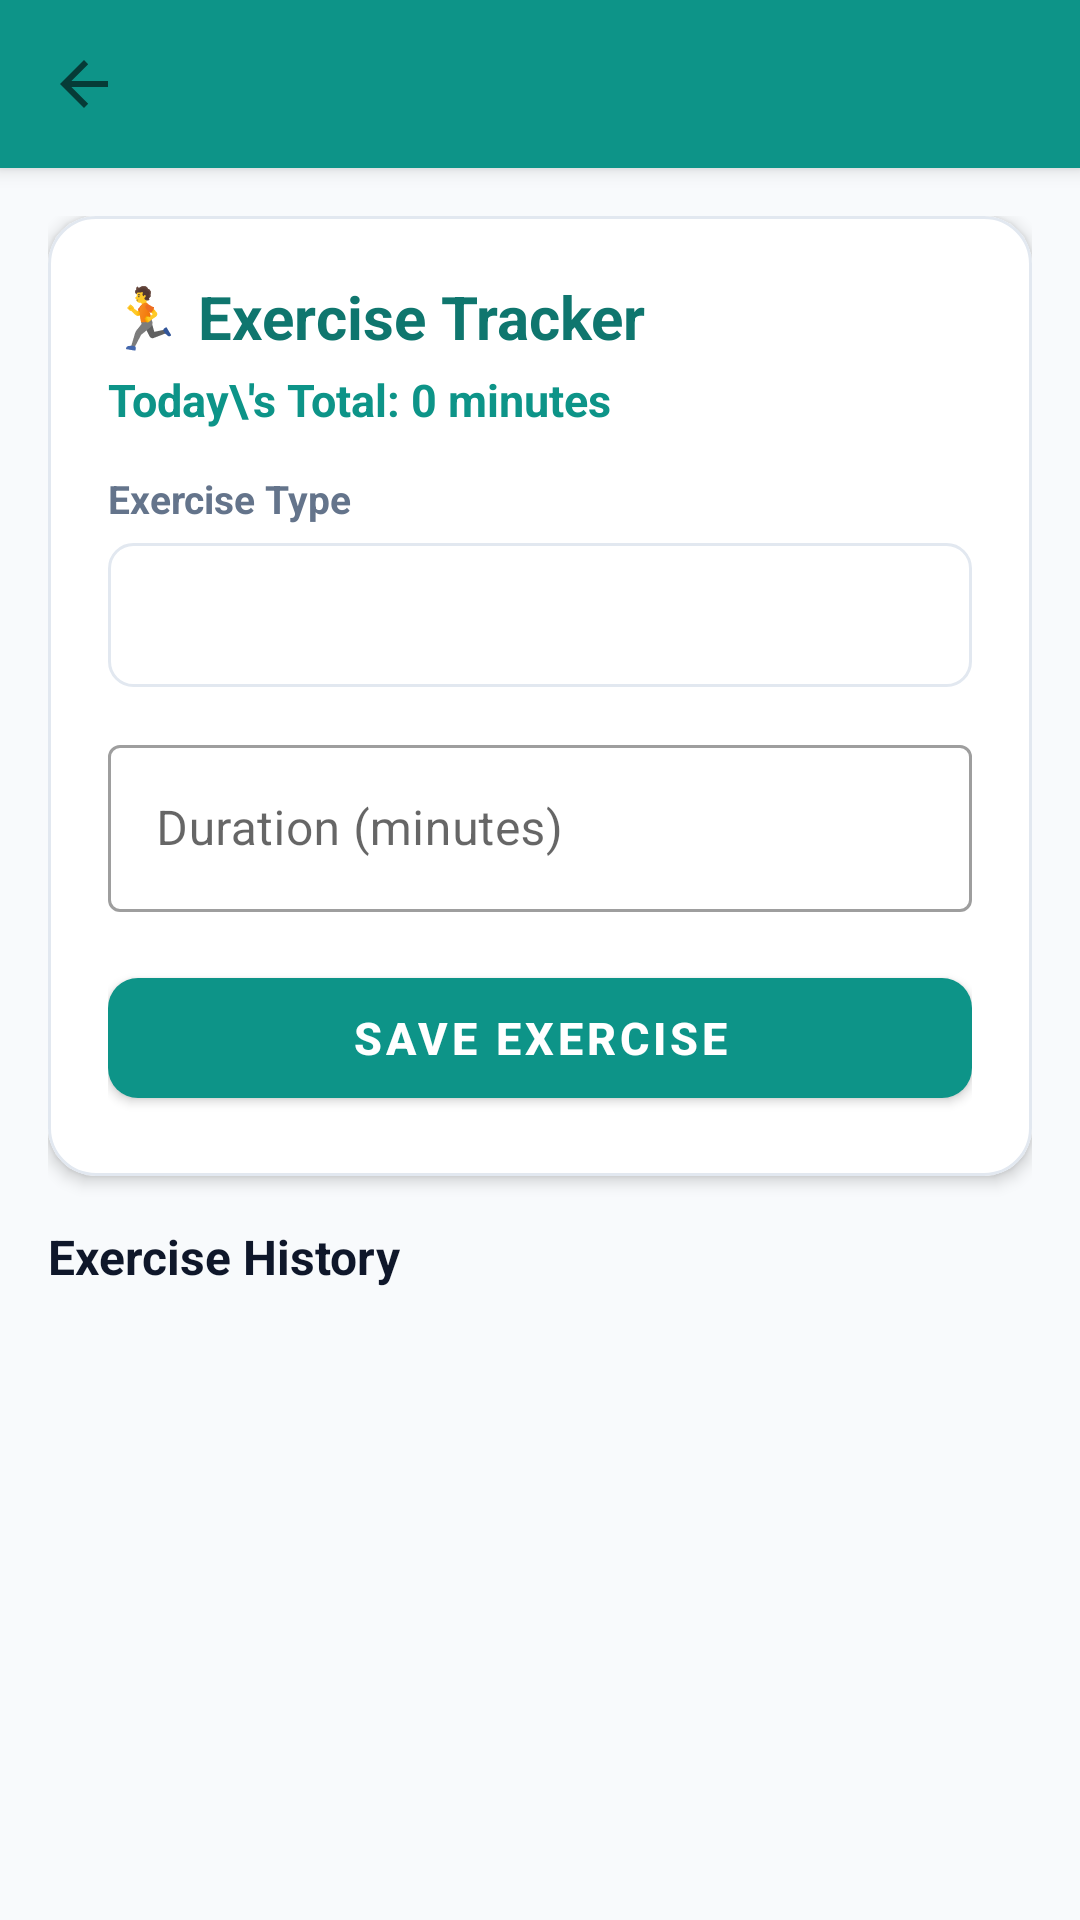

Here is an Android app screen rendered from its layout file. Give the layout XML and the strings, colors and styles it references.
<!-- AndroidManifest.xml: application theme Theme.NutritionHealthTracker -->
<!-- res/layout/activity_exercise_tracker.xml -->
<?xml version="1.0" encoding="utf-8"?>
<LinearLayout xmlns:android="http://schemas.android.com/apk/res/android"
    xmlns:app="http://schemas.android.com/apk/res-auto"
    android:layout_width="match_parent"
    android:layout_height="match_parent"
    android:background="@color/bg_light"
    android:orientation="vertical">

    
    <include layout="@layout/layout_toolbar" />

    <LinearLayout
        android:layout_width="match_parent"
        android:layout_height="match_parent"
        android:orientation="vertical"
        android:padding="16dp">

        
        <com.google.android.material.card.MaterialCardView
            android:layout_width="match_parent"
            android:layout_height="wrap_content"
            app:cardBackgroundColor="@color/card_bg"
            app:cardCornerRadius="16dp"
            app:cardElevation="3dp"
            app:strokeColor="@color/divider"
            app:strokeWidth="1dp">

            <LinearLayout
                android:layout_width="match_parent"
                android:layout_height="wrap_content"
                android:orientation="vertical"
                android:padding="20dp">

                <TextView
                    android:layout_width="wrap_content"
                    android:layout_height="wrap_content"
                    android:text="🏃 Exercise Tracker"
                    android:textColor="@color/primary_dark"
                    android:textSize="20sp"
                    android:textStyle="bold" />

                <TextView
                    android:id="@+id/tvTodayExercise"
                    android:layout_width="wrap_content"
                    android:layout_height="wrap_content"
                    android:layout_marginTop="4dp"
                    android:text="Today\'s Total: 0 minutes"
                    android:textColor="@color/primary"
                    android:textSize="15sp"
                    android:textStyle="bold" />

                
                <TextView
                    android:layout_width="wrap_content"
                    android:layout_height="wrap_content"
                    android:layout_marginTop="14dp"
                    android:text="Exercise Type"
                    android:textColor="@color/text_secondary"
                    android:textSize="13sp"
                    android:textStyle="bold" />

                <Spinner
                    android:id="@+id/spExerciseType"
                    android:layout_width="match_parent"
                    android:layout_height="48dp"
                    android:layout_marginTop="6dp"
                    android:background="@drawable/bg_spinner_outlined"
                    android:paddingHorizontal="12dp" />

                
                <com.google.android.material.textfield.TextInputLayout
                    style="@style/Widget.MaterialComponents.TextInputLayout.OutlinedBox"
                    android:layout_width="match_parent"
                    android:layout_height="wrap_content"
                    android:layout_marginTop="14dp"
                    android:hint="Duration (minutes)">

                    <com.google.android.material.textfield.TextInputEditText
                        android:id="@+id/etDuration"
                        android:layout_width="match_parent"
                        android:layout_height="wrap_content"
                        android:inputType="number"
                        android:maxLines="1" />
                </com.google.android.material.textfield.TextInputLayout>

                <com.google.android.material.button.MaterialButton
                    android:id="@+id/btnSaveExercise"
                    android:layout_width="match_parent"
                    android:layout_height="52dp"
                    android:layout_marginTop="16dp"
                    android:text="SAVE EXERCISE"
                    android:textColor="@color/white"
                    android:textSize="15sp"
                    android:textStyle="bold"
                    app:backgroundTint="@color/primary"
                    app:cornerRadius="10dp" />

            </LinearLayout>
        </com.google.android.material.card.MaterialCardView>

        
        <TextView
            android:layout_width="wrap_content"
            android:layout_height="wrap_content"
            android:layout_marginTop="16dp"
            android:layout_marginBottom="8dp"
            android:text="Exercise History"
            android:textColor="@color/text_primary"
            android:textSize="16sp"
            android:textStyle="bold" />

        <androidx.recyclerview.widget.RecyclerView
            android:id="@+id/rvExerciseHistory"
            android:layout_width="match_parent"
            android:layout_height="match_parent"
            android:clipToPadding="false" />

    </LinearLayout>
</LinearLayout>
<!-- res/layout/layout_toolbar.xml (included above) -->
<?xml version="1.0" encoding="utf-8"?>
<com.google.android.material.appbar.AppBarLayout xmlns:android="http://schemas.android.com/apk/res/android"
    xmlns:app="http://schemas.android.com/apk/res-auto"
    android:layout_width="match_parent"
    android:layout_height="wrap_content"
    android:elevation="4dp"
    app:elevation="4dp">

    <androidx.appcompat.widget.Toolbar
        android:id="@+id/toolbar"
        android:layout_width="match_parent"
        android:layout_height="?attr/actionBarSize"
        android:background="@color/primary"
        app:navigationIcon="?attr/homeAsUpIndicator"
        app:titleTextColor="@color/white" />

</com.google.android.material.appbar.AppBarLayout>
<!-- resources referenced by this layout -->
<resources>
  <color name="bg_light">#F8FAFC</color>
  <color name="card_bg">#FFFFFF</color>
  <color name="divider">#E2E8F0</color>
  <color name="primary">#0D9488</color>
  <color name="primary_dark">#0F766E</color>
  <color name="text_primary">#0F172A</color>
  <color name="text_secondary">#64748B</color>
  <color name="white">#FFFFFF</color>
  <!-- drawable bg_spinner_outlined (drawable) -->
  <?xml version="1.0" encoding="utf-8"?>
  <shape xmlns:android="http://schemas.android.com/apk/res/android"
      android:shape="rectangle">
      <corners android:radius="8dp" />
      <solid android:color="@color/card_bg" />
      <stroke
          android:width="1dp"
          android:color="@color/divider" />
  </shape>
  <style name="Theme.NutritionHealthTracker" parent="Theme.MaterialComponents.DayNight.NoActionBar">
          <item name="colorPrimary">@color/primary</item>
          <item name="colorPrimaryVariant">@color/primary_dark</item>
          <item name="colorOnPrimary">@color/white</item>
          <item name="colorSecondary">@color/accent</item>
          <item name="colorSecondaryVariant">@color/accent</item>
          <item name="colorOnSecondary">@color/white</item>
          <item name="android:statusBarColor">@color/primary_dark</item>
          <item name="android:windowBackground">@color/bg_light</item>
      </style>
  <color name="accent">#10B981</color>
</resources>
